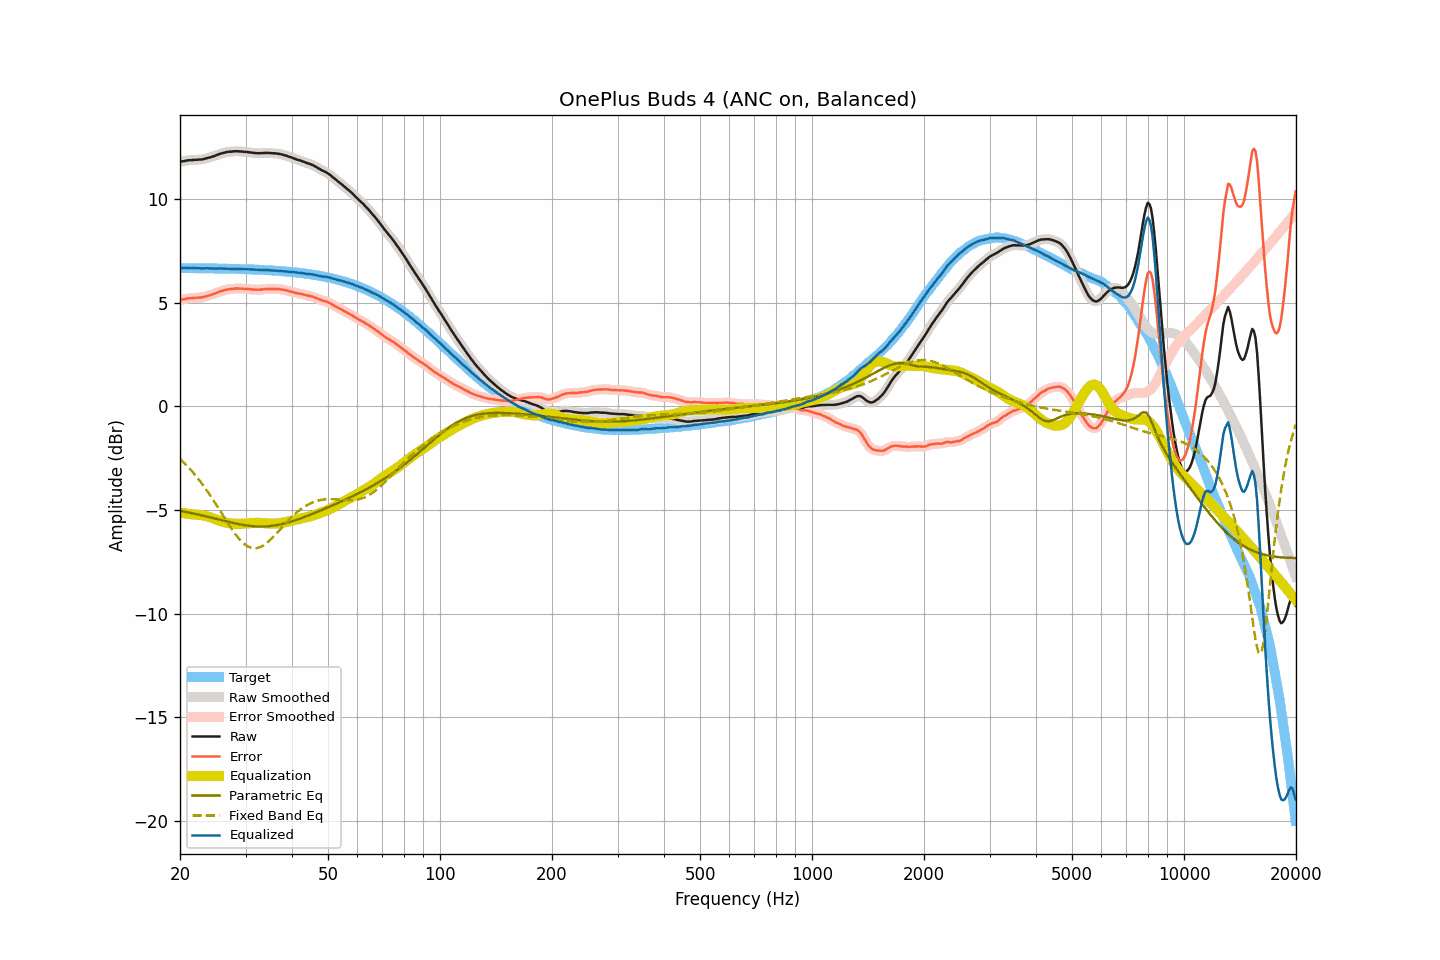

Values plotted in this chart, from the file beside it:
frequency, raw, smoothed, error, error_smoothed, equalization, parametric_eq, fixed_band_eq, equalized_raw, equalized_smoothed, target
20.00, 11.79, 11.79, 5.12, 5.13, -5.13, -5.05, -2.54, 6.66, 6.66, 6.66
20.20, 11.81, 11.80, 5.15, 5.14, -5.14, -5.06, -2.61, 6.66, 6.66, 6.66
20.40, 11.82, 11.82, 5.16, 5.16, -5.16, -5.08, -2.69, 6.66, 6.66, 6.66
20.61, 11.83, 11.83, 5.17, 5.17, -5.17, -5.09, -2.77, 6.66, 6.66, 6.66
20.81, 11.85, 11.85, 5.19, 5.18, -5.18, -5.11, -2.84, 6.67, 6.66, 6.66
21.02, 11.86, 11.86, 5.20, 5.20, -5.19, -5.12, -2.93, 6.67, 6.67, 6.66
21.23, 11.87, 11.87, 5.21, 5.21, -5.20, -5.14, -3.01, 6.67, 6.66, 6.66
21.44, 11.87, 11.87, 5.21, 5.21, -5.21, -5.15, -3.10, 6.66, 6.66, 6.66
21.66, 11.88, 11.88, 5.22, 5.22, -5.22, -5.17, -3.19, 6.66, 6.66, 6.66
21.87, 11.88, 11.88, 5.22, 5.22, -5.22, -5.19, -3.28, 6.66, 6.66, 6.66
22.09, 11.89, 11.89, 5.23, 5.23, -5.23, -5.20, -3.37, 6.66, 6.66, 6.66
22.31, 11.89, 11.89, 5.23, 5.23, -5.23, -5.22, -3.47, 6.65, 6.66, 6.66
22.54, 11.90, 11.89, 5.24, 5.24, -5.24, -5.24, -3.57, 6.66, 6.65, 6.65
22.76, 11.90, 11.90, 5.24, 5.25, -5.25, -5.26, -3.67, 6.65, 6.65, 6.65
22.99, 11.91, 11.91, 5.26, 5.26, -5.26, -5.27, -3.77, 6.64, 6.65, 6.65
23.22, 11.93, 11.93, 5.28, 5.28, -5.28, -5.29, -3.88, 6.65, 6.65, 6.65
23.45, 11.95, 11.95, 5.30, 5.30, -5.30, -5.31, -3.99, 6.65, 6.65, 6.65
23.69, 11.97, 11.97, 5.32, 5.32, -5.32, -5.33, -4.10, 6.65, 6.65, 6.65
23.92, 11.99, 11.99, 5.34, 5.34, -5.34, -5.35, -4.21, 6.65, 6.65, 6.65
24.16, 12.01, 12.01, 5.36, 5.36, -5.36, -5.37, -4.33, 6.64, 6.65, 6.65
24.40, 12.04, 12.03, 5.39, 5.39, -5.39, -5.38, -4.45, 6.65, 6.64, 6.65
24.65, 12.06, 12.06, 5.41, 5.42, -5.42, -5.40, -4.57, 6.64, 6.64, 6.64
24.89, 12.09, 12.09, 5.45, 5.45, -5.45, -5.42, -4.69, 6.64, 6.64, 6.64
25.14, 12.12, 12.12, 5.48, 5.48, -5.48, -5.44, -4.81, 6.64, 6.64, 6.64
25.39, 12.15, 12.15, 5.51, 5.51, -5.51, -5.46, -4.93, 6.64, 6.64, 6.64
25.65, 12.18, 12.18, 5.54, 5.54, -5.53, -5.48, -5.05, 6.64, 6.64, 6.64
25.91, 12.20, 12.20, 5.56, 5.56, -5.56, -5.50, -5.18, 6.64, 6.64, 6.64
26.16, 12.22, 12.22, 5.58, 5.58, -5.58, -5.52, -5.30, 6.64, 6.64, 6.64
26.43, 12.24, 12.24, 5.60, 5.60, -5.60, -5.54, -5.43, 6.64, 6.64, 6.63
26.69, 12.26, 12.26, 5.63, 5.62, -5.62, -5.56, -5.55, 6.64, 6.64, 6.63
26.96, 12.27, 12.27, 5.64, 5.64, -5.64, -5.58, -5.67, 6.63, 6.63, 6.63
27.23, 12.28, 12.28, 5.65, 5.65, -5.65, -5.59, -5.79, 6.63, 6.63, 6.63
27.50, 12.28, 12.28, 5.65, 5.66, -5.66, -5.61, -5.90, 6.62, 6.62, 6.63
27.77, 12.29, 12.29, 5.66, 5.66, -5.67, -5.63, -6.02, 6.62, 6.62, 6.63
28.05, 12.30, 12.30, 5.67, 5.67, -5.67, -5.65, -6.13, 6.63, 6.62, 6.62
28.33, 12.30, 12.30, 5.68, 5.68, -5.67, -5.66, -6.23, 6.62, 6.62, 6.62
28.62, 12.30, 12.30, 5.68, 5.68, -5.67, -5.68, -6.33, 6.62, 6.62, 6.62
28.90, 12.29, 12.29, 5.67, 5.68, -5.67, -5.69, -6.42, 6.61, 6.62, 6.62
29.19, 12.29, 12.29, 5.67, 5.67, -5.67, -5.71, -6.50, 6.62, 6.61, 6.61
29.48, 12.28, 12.28, 5.67, 5.67, -5.67, -5.72, -6.58, 6.61, 6.61, 6.61
29.78, 12.27, 12.27, 5.66, 5.66, -5.66, -5.74, -6.65, 6.60, 6.61, 6.61
30.08, 12.27, 12.27, 5.66, 5.66, -5.66, -5.75, -6.70, 6.61, 6.61, 6.61
30.38, 12.26, 12.26, 5.65, 5.65, -5.65, -5.76, -6.75, 6.61, 6.61, 6.60
30.68, 12.25, 12.25, 5.65, 5.65, -5.64, -5.77, -6.79, 6.60, 6.60, 6.60
30.99, 12.24, 12.24, 5.64, 5.64, -5.64, -5.78, -6.82, 6.60, 6.60, 6.60
31.30, 12.23, 12.23, 5.63, 5.63, -5.63, -5.78, -6.84, 6.60, 6.60, 6.60
31.61, 12.22, 12.22, 5.63, 5.63, -5.63, -5.79, -6.85, 6.59, 6.59, 6.59
31.93, 12.21, 12.21, 5.62, 5.62, -5.62, -5.80, -6.85, 6.58, 6.59, 6.59
32.24, 12.21, 12.21, 5.62, 5.62, -5.62, -5.80, -6.84, 6.58, 6.58, 6.59
32.57, 12.20, 12.20, 5.62, 5.62, -5.63, -5.80, -6.82, 6.57, 6.58, 6.58
32.89, 12.21, 12.20, 5.63, 5.63, -5.63, -5.80, -6.79, 6.58, 6.58, 6.58
33.22, 12.21, 12.21, 5.63, 5.63, -5.63, -5.80, -6.75, 6.57, 6.57, 6.57
33.55, 12.21, 12.21, 5.64, 5.64, -5.64, -5.80, -6.71, 6.57, 6.57, 6.57
33.89, 12.22, 12.22, 5.65, 5.65, -5.65, -5.80, -6.65, 6.57, 6.57, 6.57
34.23, 12.22, 12.22, 5.66, 5.65, -5.65, -5.80, -6.59, 6.57, 6.57, 6.56
34.57, 12.22, 12.22, 5.66, 5.66, -5.66, -5.79, -6.53, 6.56, 6.56, 6.56
34.92, 12.21, 12.21, 5.65, 5.66, -5.66, -5.78, -6.46, 6.55, 6.55, 6.55
35.27, 12.21, 12.21, 5.66, 5.66, -5.66, -5.77, -6.38, 6.55, 6.55, 6.55
35.62, 12.20, 12.20, 5.65, 5.66, -5.66, -5.76, -6.30, 6.54, 6.54, 6.54
35.97, 12.20, 12.20, 5.66, 5.66, -5.66, -5.75, -6.22, 6.54, 6.54, 6.54
... 635 more rows
